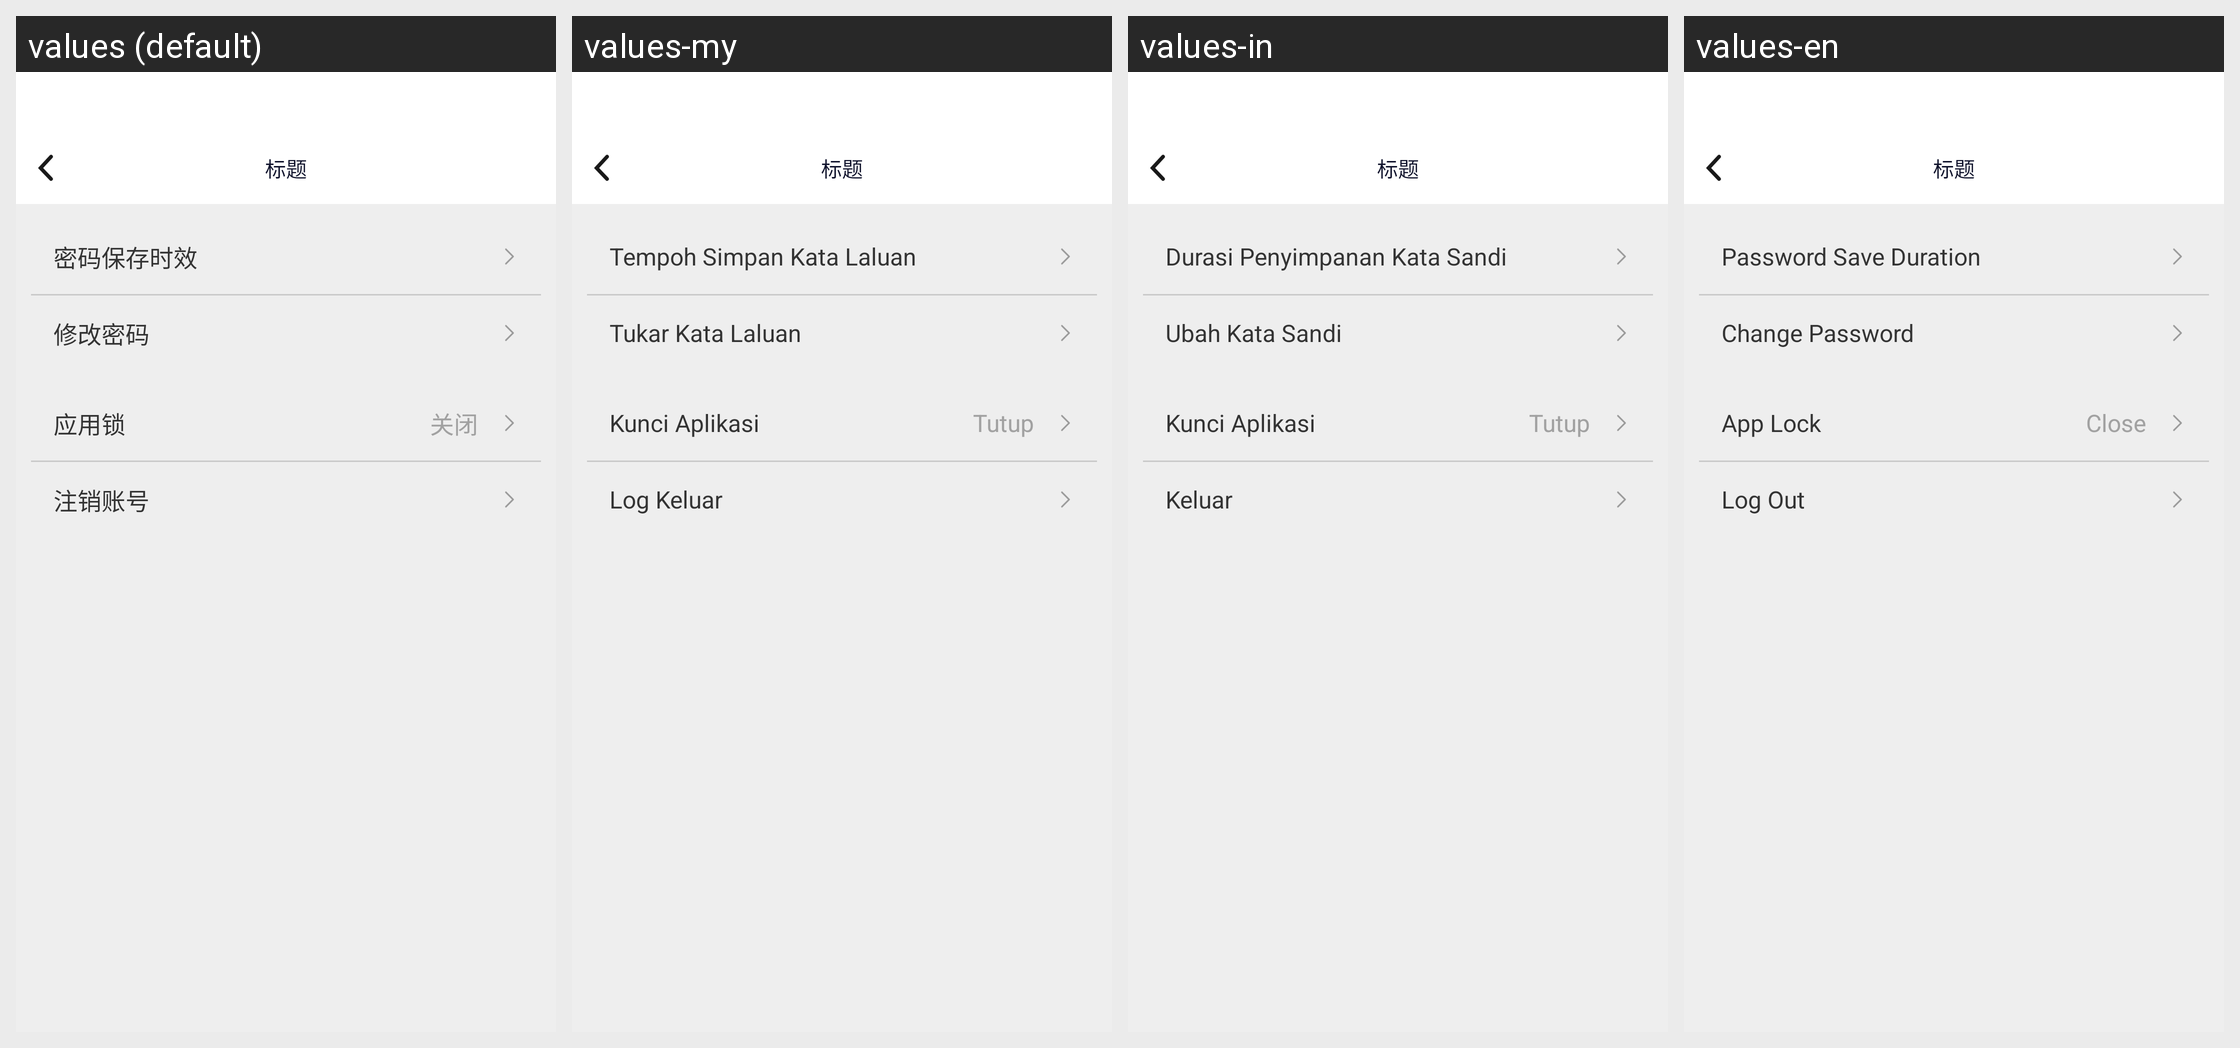

The same Android screen rendered under several of its app's locales, left to right. List the strings drawn on it with the default value and each locale's translation.
Android screen res/layout/activity_safety_set.xml rendered under 4 locales, left to right: values (default), values-my, values-in, values-en. Device: Nexus 5 (rendered at 1080×1920; each locale shown at half size, 540×960, under a caption strip naming it); theme AppTheme.
Other locales in the repository, not shown: values-es, values-hi, values-hk, values-id, values-ph, values-pt, values-th, values-vi.
Strings drawn on this screen, with the default value and each locale's value (text and hints the layout hard-codes, and strings that could not be matched under every locale, appear in the picture but are not listed):

mimabaocunshixiao
  values: 密码保存时效
  values-my: Tempoh Simpan Kata Laluan
  values-in: Durasi Penyimpanan Kata Sandi
  values-en: Password Save Duration

xiugaimima
  values: 修改密码
  values-my: Tukar Kata Laluan
  values-in: Ubah Kata Sandi
  values-en: Change Password

yingyongsuo
  values: 应用锁
  values-my: Kunci Aplikasi
  values-in: Kunci Aplikasi
  values-en: App Lock

guanbi
  values: 关闭
  values-my: Tutup
  values-in: Tutup
  values-en: Close

zhuxiaozhanghao
  values: 注销账号
  values-my: Log Keluar
  values-in: Keluar
  values-en: Log Out
